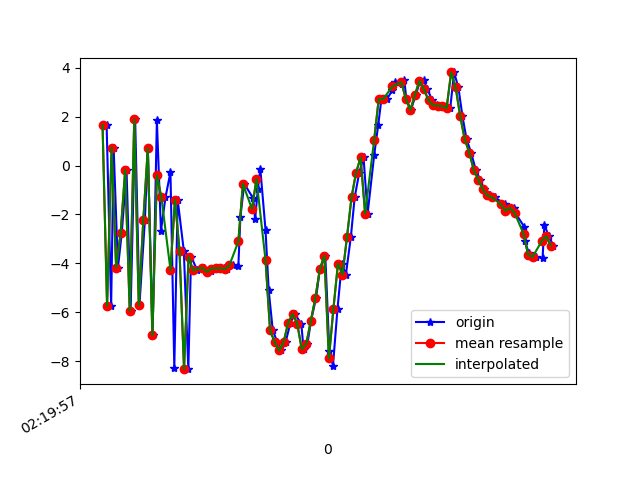

The table this chart was drawn from, first rows:
1617848397278, 544040845088721, 1.6555991, -2.4721262, -3.0937781
1617848397298, 544040864319491, -5.73, -3.861, 2.459
1617848397309, 544040883550261, 0.7302, -2.441, -6.253
1617848397328, 544040902781031, -4.172, -3.218, 5.889
1617848397345, 544040922011801, -2.75, -3.229, -9.466
1617848397366, 544040941242571, -0.1828, -2.668, 7.108
1617848397384, 544040960473341, -5.935, -3.837, -6.712
1617848397404, 544040979704111, 1.888, -2.008, 0.443
1617848397423, 544040998934881, -5.71, -3.447, 3.54
1617848397447, 544041018165651, -2.243, -2.702, -8.056
1617848397460, 544041037396421, 0.7062, -1.885, 7.385
1617848397481, 544041056627191, -6.945, -3.24, -3.25
1617848397500, 544041075857961, 1.859, -1.39, -2.996
1617848397518, 544041095088731, -2.665, -2.152, 8.335
1617848397538, 544041114319501, -1.306, -1.624, -6.222
1617848397560, 544041133550271, -0.267, -1.315, 8.767
1617848397577, 544041152781041, -8.262, -2.796, -1.152
1617848397592, 544041172011811, -1.403, -1.136, -3.272
1617848397619, 544041191242581, -3.481, -0.9917, 10.03
1617848397639, 544041210473351, -8.321, -1.762, -0.7031
1617848397651, 544041229704121, -3.723, -1.321, -1.135
1617848397679, 544041248934891, -4.283, -1.671, 2.218
1617848397710, 544041268165661, -4.175, -2.656, 3.939
1617848397721, 544041287396431, -4.368, -3.083, 4.348
1617848397739, 544041306627201, -4.327, -2.313, 3.732
1617848397759, 544041325857971, -4.208, -1.291, 2.806
1617848397774, 544041345088741, -4.207, -0.7244, 2.76
1617848397795, 544041364319511, -4.194, 0.1622, 3.249
1617848397810, 544041383550281, -4.232, 1.378, 3.137
1617848397835, 544041402781051, -4.085, 2.92, 1.682
1617848397860, 544041422011821, -4.107, 3.34, 1.293
1617848397869, 544041441242591, -2.1, 0.8173, 2.319
1617848397886, 544041460473361, -0.7444, -1.668, 3.096
1617848397926, 544041479704131, -1.346, -3.462, 2.751
1617848397934, 544041498934901, -2.2, -5.908, 0.386
1617848397946, 544041518165671, -0.9713, -5.097, -0.7817
1617848397957, 544041537396441, -0.1292, -3.488, -1.875
1617848397980, 544041556627211, -2.638, -3.025, -2.575
1617848397994, 544041575857981, -5.097, -2.86, -5.025
1617848398012, 544041595088751, -6.73, 0.1615, -8.751
1617848398032, 544041614319521, -7.216, 2.596, -12.28
1617848398049, 544041633550291, -7.557, 1.924, -11.15
1617848398069, 544041652781061, -7.209, 0.5745, -7.35
1617848398090, 544041672011831, -6.431, 0.463, -4.7
1617848398109, 544041691242601, -6.068, 1.729, -3.907
1617848398138, 544041710473371, -6.461, 2.214, -3.589
1617848398148, 544041729704141, -7.502, 1.421, -2.181
1617848398165, 544041748934911, -7.288, 0.2349, -0.7794
1617848398181, 544041768165681, -6.346, -0.4504, 3.529
1617848398203, 544041787396451, -5.419, -1.008, 6.727
1617848398220, 544041806627221, -4.235, -1.341, 7.736
1617848398244, 544041825857991, -3.684, -2.295, 5.989
1617848398262, 544041845088761, -7.578, -2.94, 9.608
1617848398278, 544041864319531, -8.18, -1.517, 13.14
1617848398298, 544041883550301, -5.845, 2.363, 16.09
1617848398317, 544041902781071, -4.009, 3.684, 14.15
1617848398335, 544041922011841, -4.454, 0.7806, 12.34
1617848398357, 544041941242611, -2.912, -0.1699, 10.84
1617848398374, 544041960473381, -1.292, -0.3726, 9.376
1617848398394, 544041979704151, -0.2898, 0.04426, 7.169
1617848398413, 544041998934921, 0.3308, 0.3267, 5.254
... 43 more rows
